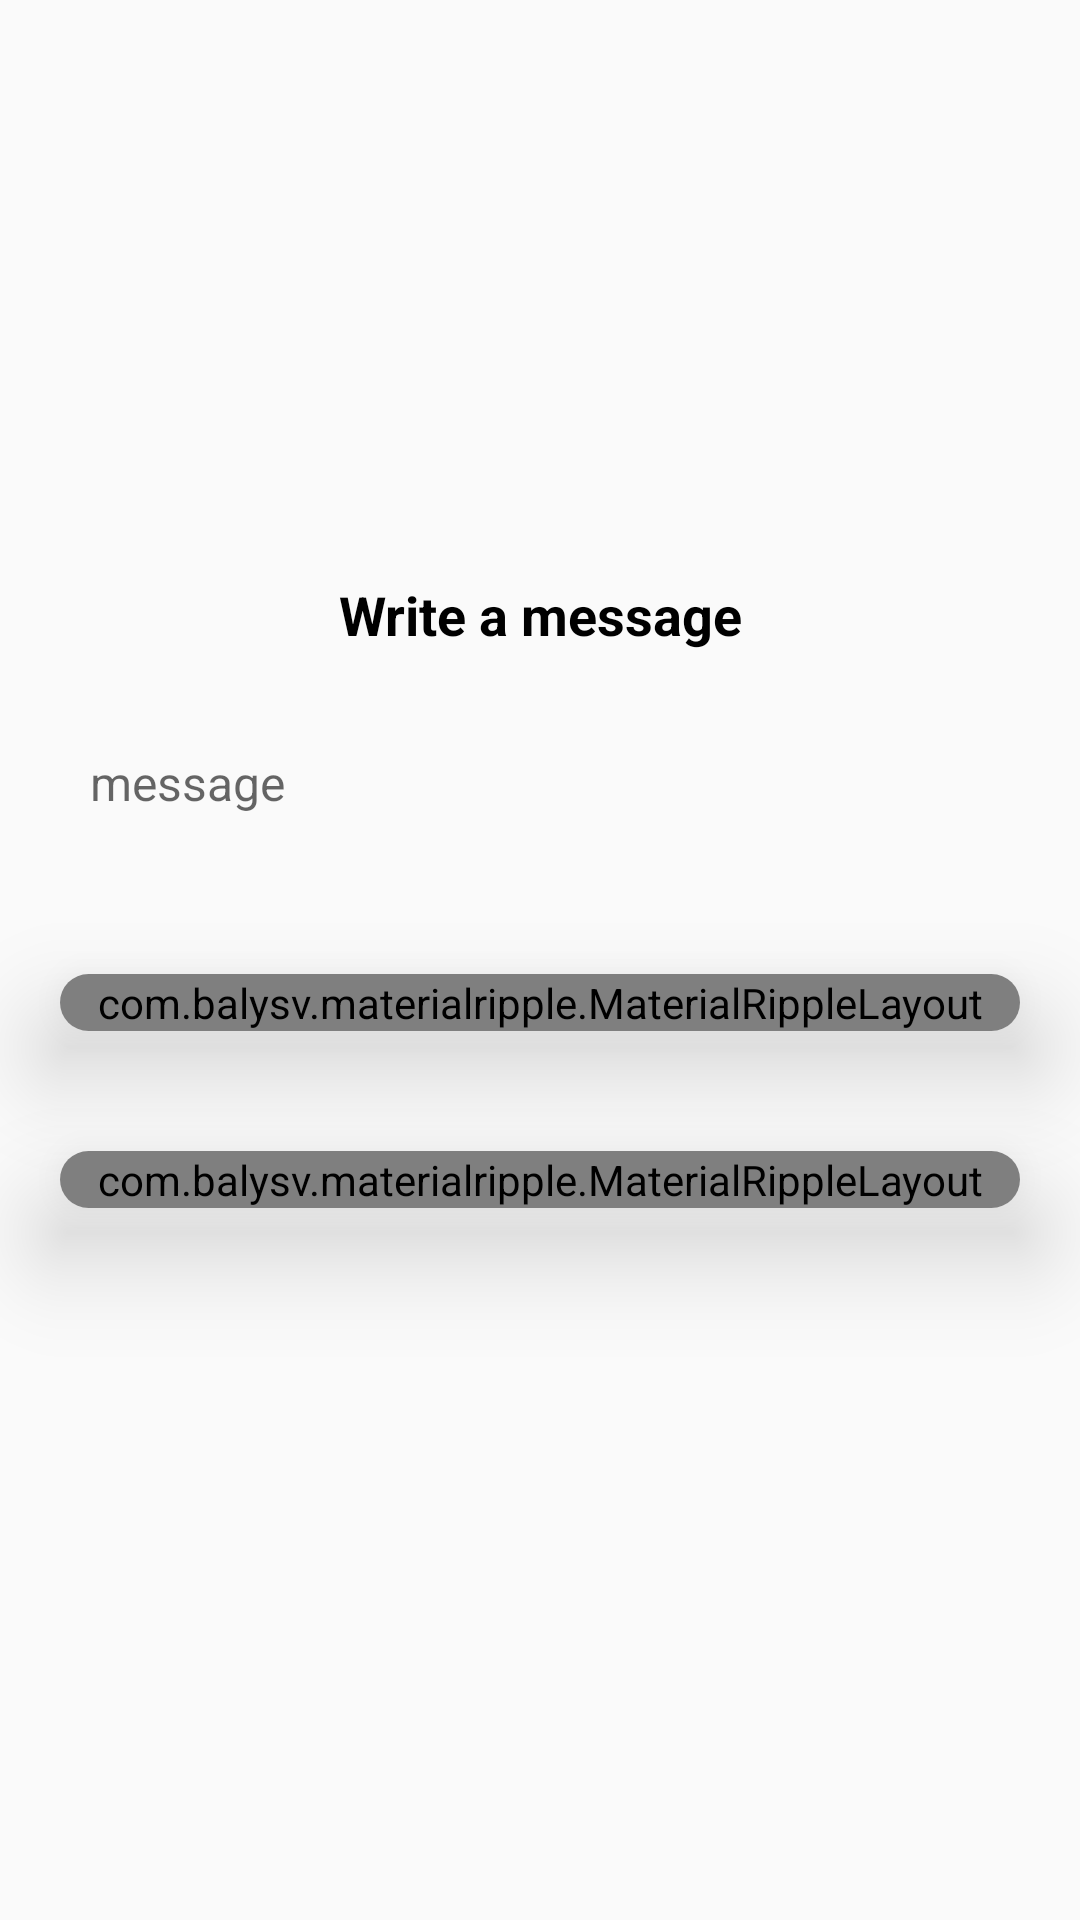

This screen was rendered from an Android layout file. Write that file and the resources it references.
<!-- AndroidManifest.xml: application theme AppTheme -->
<!-- res/layout/activity_abdullah_nfc.xml -->
<?xml version="1.0" encoding="utf-8"?>
<LinearLayout
    xmlns:android="http://schemas.android.com/apk/res/android"
    xmlns:app="http://schemas.android.com/apk/res-auto"
    xmlns:tools="http://schemas.android.com/tools"
    android:layout_width="match_parent"
    android:layout_height="match_parent"
    tools:context=".AbdullahNFCActivity"
    android:orientation="vertical"
    android:gravity="center"
    >

    <TextView
        android:layout_width="match_parent"
        android:layout_height="wrap_content"
        android:text="Write a message"
        android:textColor="@android:color/black"
        android:textStyle="bold"
        android:textSize="18sp"
        android:gravity="center"
        />

    <EditText
        android:id="@+id/edit_message"
        android:layout_width="match_parent"
        android:layout_height="wrap_content"
        android:background="@drawable/edit_text_background"
        android:hint="message"
        android:inputType="text"
        android:textSize="16sp"
        android:paddingLeft="10dp"
        android:paddingRight="10dp"
        android:paddingTop="13dp"
        android:paddingBottom="13dp"
        android:layout_margin="20dp"
        />

    <android.support.v7.widget.CardView
        android:layout_width="match_parent"
        android:layout_height="wrap_content"
        app:cardCornerRadius="20dp"
        app:cardElevation="20dp"
        android:foreground="?android:attr/selectableItemBackground"
        android:layout_margin="20dp"
        >

        <com.balysv.materialripple.MaterialRippleLayout
            style="@style/RippleStyleWhite"
            android:layout_width="match_parent"
            android:layout_height="match_parent"
            >

            <Button
                android:id="@+id/button"
                android:layout_width="match_parent"
                android:layout_height="match_parent"
                android:text="write"
                android:background="@color/colorAccent"
                android:textColor="#fff"
                android:textStyle="bold"
                />

        </com.balysv.materialripple.MaterialRippleLayout>

    </android.support.v7.widget.CardView>

    <android.support.v7.widget.CardView
        android:layout_width="match_parent"
        android:layout_height="wrap_content"
        app:cardCornerRadius="20dp"
        app:cardElevation="20dp"
        android:foreground="?android:attr/selectableItemBackground"
        android:layout_margin="20dp"
        >

        <com.balysv.materialripple.MaterialRippleLayout
            style="@style/RippleStyleWhite"
            android:layout_width="match_parent"
            android:layout_height="match_parent"
            >

            <Button
                android:id="@+id/read_button"
                android:layout_width="match_parent"
                android:layout_height="match_parent"
                android:text="read"
                android:background="@color/colorAccent"
                android:textColor="#fff"
                android:textStyle="bold"
                />

        </com.balysv.materialripple.MaterialRippleLayout>

    </android.support.v7.widget.CardView>

    <TextView
        android:id="@+id/nfc_contents"
        android:layout_width="match_parent"
        android:layout_height="wrap_content"
        android:textStyle="bold"
        android:textSize="18sp"
        android:gravity="center"
        />

</LinearLayout>
<!-- resources referenced by this layout -->
<resources>
  <color name="colorAccent">#0f70ff</color>
  <style name="RippleStyleWhite">
          <item name="mrl_rippleOverlay">true</item>
          <item name="mrl_rippleColor">#80FFFFFF</item>
          <item name="mrl_rippleHover">true</item>
          <item name="mrl_rippleAlpha">0.2</item>
      </style>
  <style name="AppTheme" parent="Theme.AppCompat.Light.NoActionBar">
          
          <item name="colorPrimary">#0f70ff</item>
          <item name="colorPrimaryDark">#0f70ff</item>
          <item name="colorAccent">#0f70ff</item>
      </style>
</resources>
